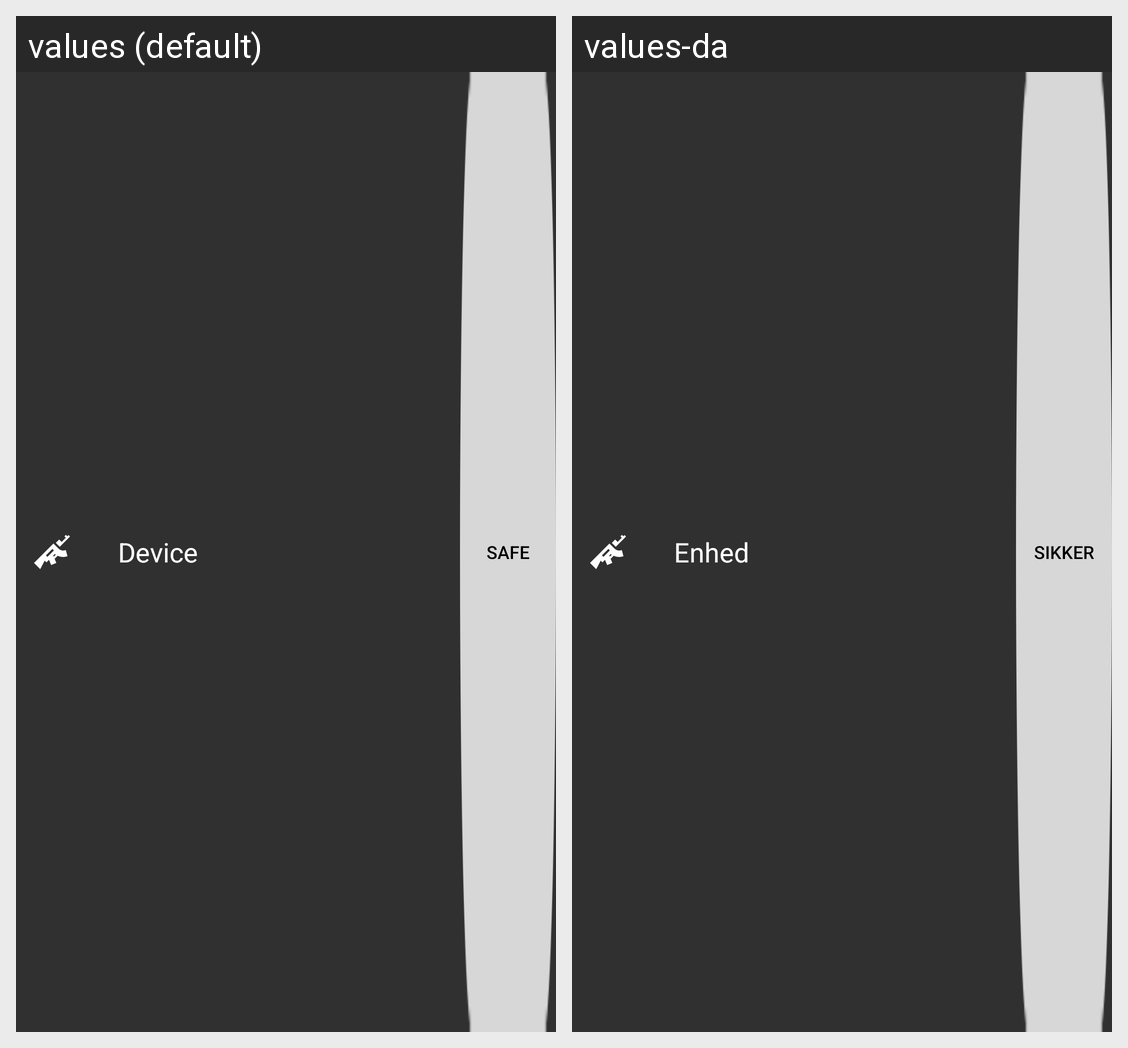

The Android screen above is rendered under two locales of the same app. Produce the string resources it draws, with the default and per-locale values.
Android screen res/layout/device_list_elem.xml rendered under 2 locales, left to right: values (default), values-da. Device: Nexus 5 (rendered at 1080×1920; each locale shown at half size, 540×960, under a caption strip naming it); theme AppTheme.
Strings drawn on this screen, with the default value and each locale's value (text and hints the layout hard-codes, and strings that could not be matched under every locale, appear in the picture but are not listed):

devicelist_name
  values: Device
  values-da: Enhed

devicelist_safe
  values: Safe
  values-da: Sikker
